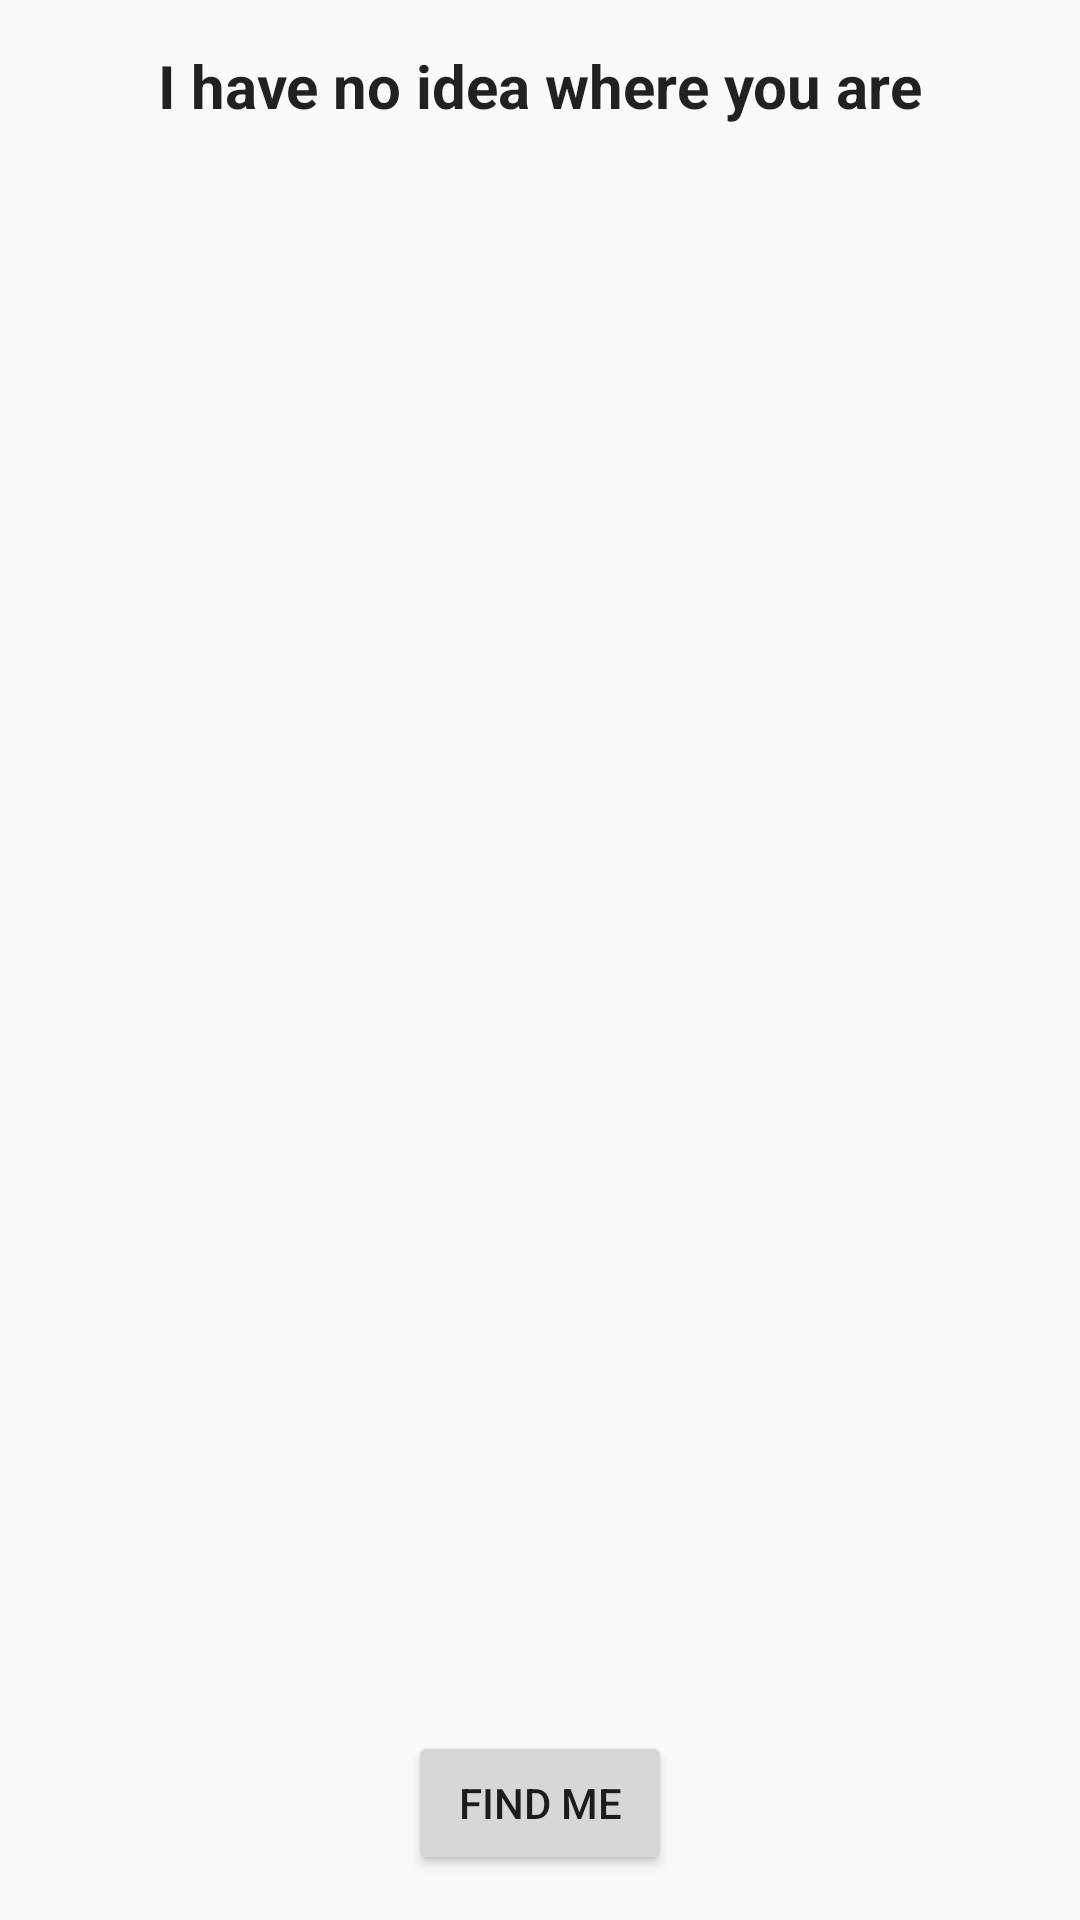

Produce the Android XML layout that renders to this screen, including the resource entries it uses.
<!-- AndroidManifest.xml: application theme AppTheme -->
<!-- res/layout/activity_main.xml -->
<RelativeLayout xmlns:android="http://schemas.android.com/apk/res/android"
    xmlns:tools="http://schemas.android.com/tools" android:layout_width="match_parent"
    android:layout_height="match_parent" android:paddingLeft="@dimen/activity_horizontal_margin"
    android:paddingRight="@dimen/activity_horizontal_margin"
    android:paddingTop="@dimen/activity_vertical_margin"
    android:paddingBottom="@dimen/activity_vertical_margin"
    android:id="@+id/main_layout"
    tools:context=".MainActivity">

    <Button
        android:layout_width="wrap_content"
        android:layout_height="wrap_content"
        android:text="@string/find_me"
        android:id="@+id/button"
        android:onClick="launchMapsActivity"
        android:layout_marginBottom="15dp"
        android:layout_alignParentBottom="true"
        android:layout_centerHorizontal="true" />

    <TextView
        android:layout_width="wrap_content"
        android:layout_height="wrap_content"
        android:textAppearance="?android:attr/textAppearanceLarge"
        android:text="@string/no_location"
        android:id="@+id/textView"
        android:textSize="20sp"
        android:textStyle="bold"
        android:layout_marginTop="15dp"
        android:layout_alignParentTop="true"
        android:layout_centerHorizontal="true" />

</RelativeLayout>
<!-- resources referenced by this layout -->
<resources>
  <string name="find_me">Find me</string>
  <string name="no_location">I have no idea where you are</string>
  <style name="AppTheme" parent="Theme.AppCompat.Light">
          <item name="android:windowActionBar">false</item>
          <item name="android:icon">@drawable/app_logo</item>
          <item name="android:actionBarStyle">@color/clr_actionbar</item>
      </style>
  <color name="clr_actionbar">#FF9108</color>
</resources>
